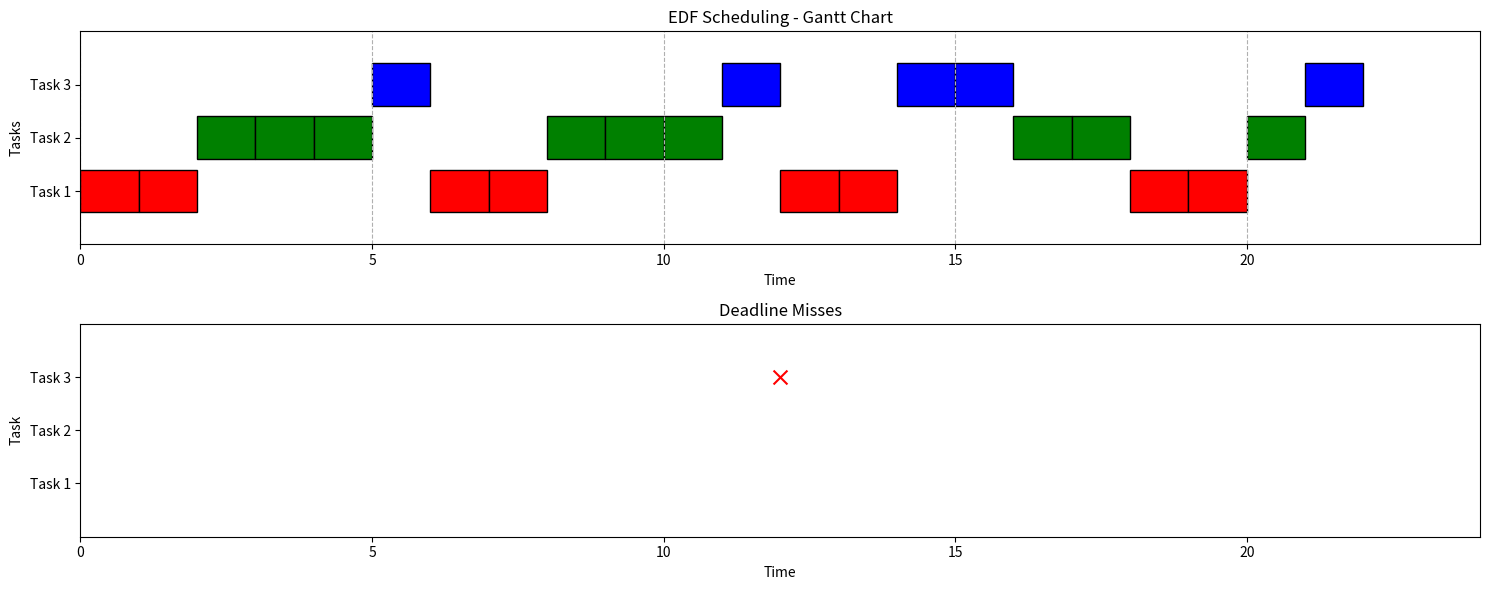

Source code (Python):
import math
import matplotlib.pyplot as plt


# Define the Task class
class Task:
    def __init__(self, id, period, execution_time, deadline, priority):
        self.id = id
        self.period = period
        self.execution_time = execution_time
        self.deadline = deadline
        #self.priority = priority  # Larger number = higher priority
        self.next_arrival = 0
        self.remaining_time = execution_time


# Function to calculate the hyperperiod (LCM of task periods)
def calculate_hyperperiod(tasks):
    def lcm(a, b):
        return abs(a * b) // math.gcd(a, b)

    hyperperiod = tasks[0].period
    for task in tasks[1:]:
        hyperperiod = lcm(hyperperiod, task.period)

    return hyperperiod


# Fixed Priority Scheduling simulation
def EDF_scheduling(tasks, hyperperiod):
    timeline = []
    deadline_misses = []

    # Initialize task states
    for task in tasks:
        task.next_arrival = 0
        task.remaining_time = task.execution_time

    # Simulate scheduling over the hyperperiod
    for current_time in range(hyperperiod):
        # Check for task arrivals
        for task in tasks:
            if current_time == task.next_arrival:
                if current_time > 0 and task.remaining_time > 0:  # Deadline miss (exclude time 0)
                    deadline_misses.append((task.id, current_time))
                task.remaining_time = task.execution_time
                task.next_arrival += task.period

        # Find the highest-priority ready task (based on priority attribute)
        ready_tasks = [t for t in tasks if t.remaining_time > 0]
        if ready_tasks:
            # Select the ready task with the highest priority (largest priority value)
            current_task = min(ready_tasks, key=lambda t: t.deadline)
            current_task.remaining_time -= 1
            timeline.append(current_task.id)
        else:
            timeline.append(-1)  # Idle time
    print("Task ID and deadline miss time", deadline_misses)
    return timeline, deadline_misses


# Plotting function for Gantt chart and deadline misses
def plot_schedule(timeline, deadline_misses, tasks, hyperperiod):
    colors = ['red', 'green', 'blue', 'orange', 'purple']  # Add more colors if needed

    plt.figure(figsize=(15, 6))

    # Sort tasks by priority to plot higher-priority tasks on top
    sorted_tasks = sorted(tasks, key=lambda x: -x.deadline)  # Descending order of priority

    # Gantt chart plot
    plt.subplot(2, 1, 1)
    plt.title('EDF Scheduling - Gantt Chart')
    plt.xlabel('Time')
    plt.ylabel('Tasks')
    plt.xlim(0, hyperperiod)
    plt.ylim(0, len(tasks) + 1)
    plt.grid(axis='x', linestyle='--')

    # Create a mapping of task IDs to their vertical position (higher priority = higher position)
    task_y_positions = {task.id: len(tasks) - i for i, task in enumerate(sorted_tasks)}

    # Plot tasks
    for time, task_id in enumerate(timeline):
        if task_id != -1:
            color_index = (task_id - 1) % len(colors)  # Wrap around colors if needed
            plt.barh(task_y_positions[task_id], 1, left=time,
                     color=colors[color_index], edgecolor='black')

    # Set y-tick labels to show task IDs in priority order
    plt.yticks(list(task_y_positions.values()),
               [f"Task {task.id}" for task in sorted_tasks])

    # Deadline misses plot
    plt.subplot(2, 1, 2)
    plt.title('Deadline Misses')
    plt.xlabel('Time')
    plt.ylabel('Task')
    plt.xlim(0, hyperperiod)
    plt.ylim(0, len(tasks) + 1)

    # Plot deadline misses
    for task_id, time in deadline_misses:
        plt.scatter(time, task_y_positions[task_id], color='red', marker='x', s=100)

    # Set y-tick labels for deadline misses
    plt.yticks(list(task_y_positions.values()),
               [f"Task {task.id}" for task in sorted_tasks])

    plt.tight_layout()
    plt.show()


# Example Task Set with Priorities
tasks = [
    Task(1, 6, 2, 6, 3),  # Task 1: Period=6ms, Execution Time=2ms, Deadline=6ms, Priority=3 (highest)
    Task(2, 8, 3, 8, 2),  # Task 2: Period=8ms, Execution Time=3ms, Deadline=8ms, Priority=2
    Task(3, 12, 3, 12, 1)  # Task 3: Period=12ms, Execution Time=3ms, Deadline=12ms, Priority=1 (lowest)
]

# Calculate hyperperiod and run simulation using Fixed Priority Scheduling with priorities
hyperperiod = calculate_hyperperiod(tasks)
timeline, deadline_misses = EDF_scheduling(tasks, hyperperiod)

# Plot results for Fixed Priority Scheduling with priorities
plot_schedule(timeline, deadline_misses, tasks, hyperperiod)
